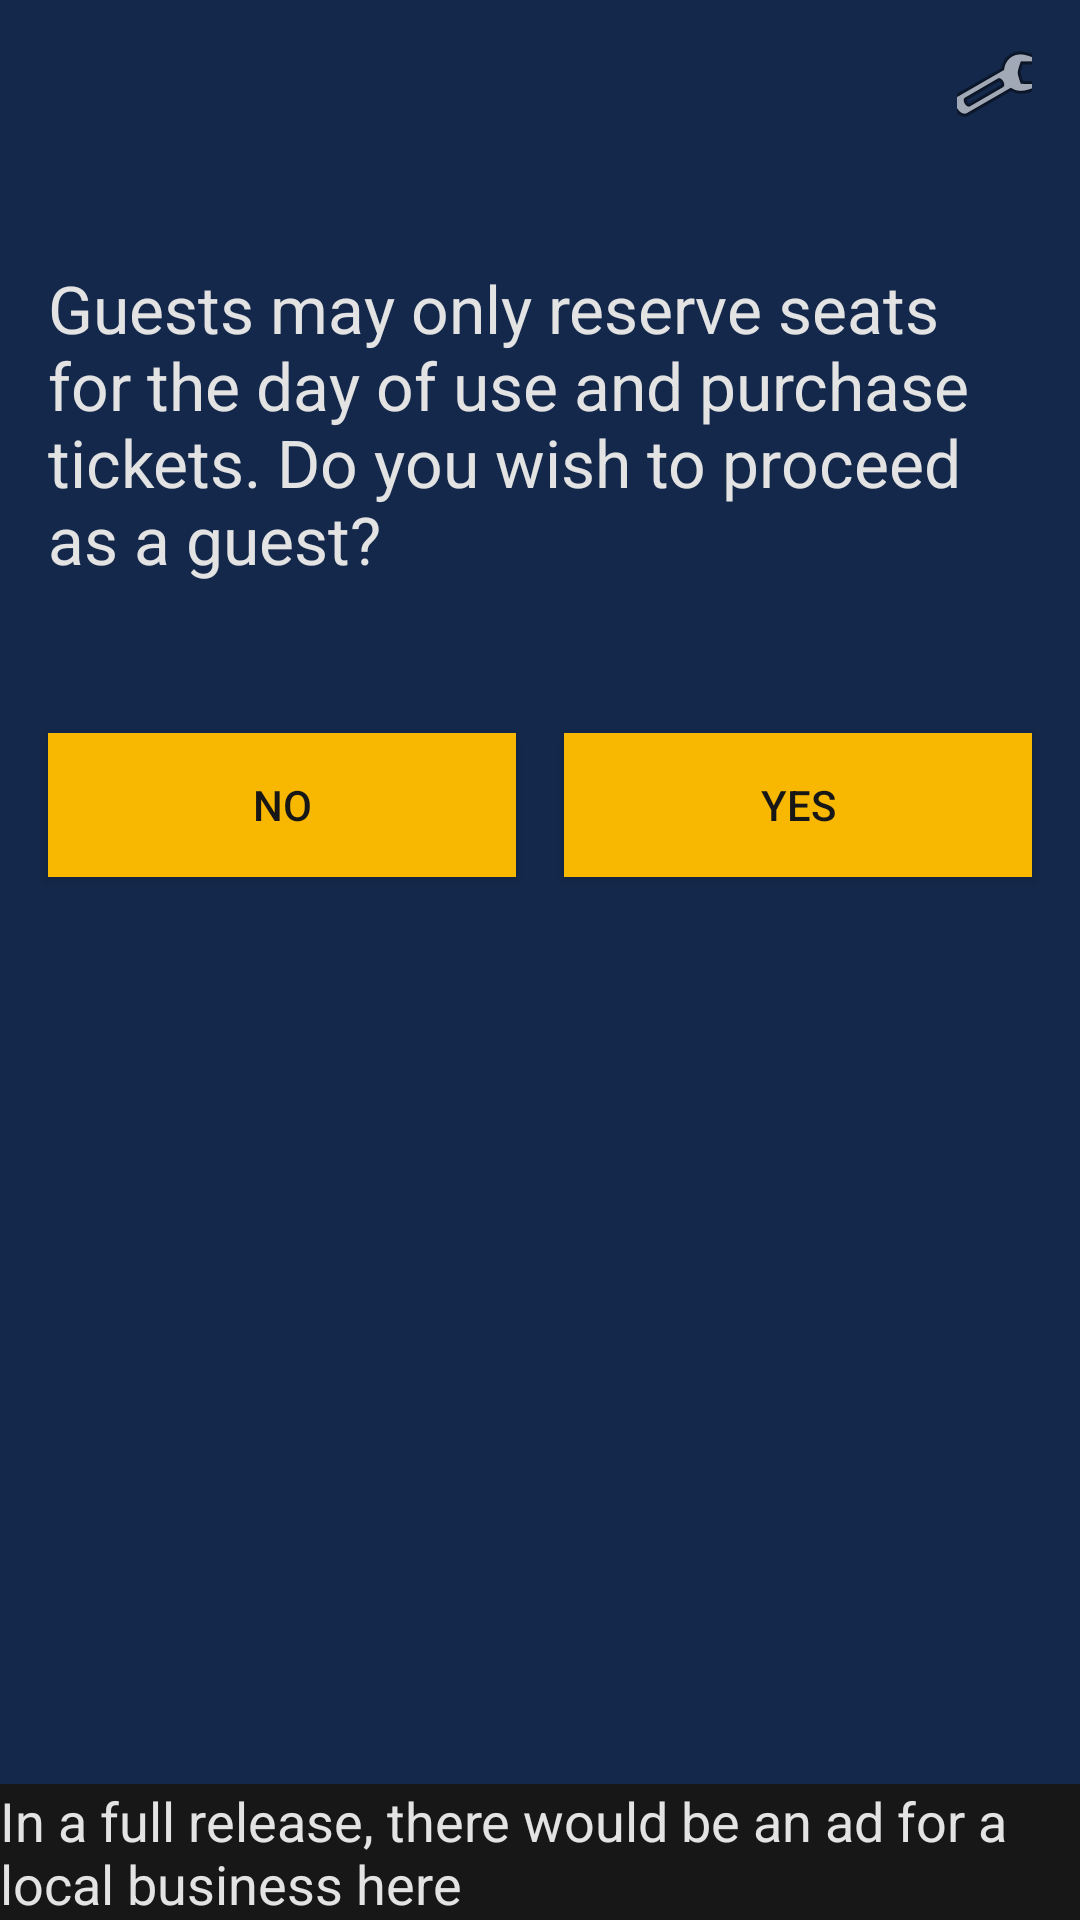

Here is an Android app screen rendered from its layout file. Give the layout XML and the strings, colors and styles it references.
<!-- AndroidManifest.xml: application theme AppTheme -->
<!-- res/layout/activity_one_time_purchase.xml -->
<?xml version="1.0" encoding="utf-8"?>
<androidx.constraintlayout.widget.ConstraintLayout xmlns:android="http://schemas.android.com/apk/res/android"
    xmlns:app="http://schemas.android.com/apk/res-auto"
    xmlns:tools="http://schemas.android.com/tools"
    android:layout_width="match_parent"
    android:layout_height="match_parent"
    tools:context=".OneTimePurchaseScreen"
    android:background="@color/oxfordBlue">

    <include
        android:id="@+id/toolbar"
        layout="@layout/app_toolbar"/>

    <TextView
        android:id="@+id/textView2"
        android:layout_width="0dp"
        android:layout_height="wrap_content"
        android:layout_marginStart="16dp"
        android:layout_marginLeft="16dp"
        android:layout_marginTop="32dp"
        android:layout_marginEnd="24dp"
        android:layout_marginRight="24dp"
        android:text="@string/login_prompt"
        android:textAppearance="@style/TextAppearance.AppCompat.Large"
        android:textColor="@color/editTextBackground"
        app:layout_constraintEnd_toEndOf="parent"
        app:layout_constraintHorizontal_bias="0.5"
        app:layout_constraintStart_toStartOf="parent"
        app:layout_constraintTop_toBottomOf="@+id/toolbar" />

    <Button
        android:id="@+id/button9"
        style="@style/Widget.AppCompat.Button.Colored"
        android:background="@color/mustardYellow"
        android:layout_width="0dp"
        android:layout_height="wrap_content"
        android:layout_marginStart="16dp"
        android:layout_marginLeft="16dp"
        android:layout_marginTop="50dp"
        android:onClick="no"
        android:text="@string/button_no"
        android:textColor="@color/customDarkGray"
        app:layout_constraintEnd_toStartOf="@+id/button10"
        app:layout_constraintHorizontal_bias="0.5"
        app:layout_constraintStart_toStartOf="parent"
        app:layout_constraintTop_toBottomOf="@+id/textView2" />

    <Button
        android:id="@+id/button10"
        style="@style/Widget.AppCompat.Button.Colored"
        android:background="@color/mustardYellow"
        android:layout_width="0dp"
        android:layout_height="wrap_content"
        android:layout_marginStart="16dp"
        android:layout_marginLeft="16dp"
        android:layout_marginEnd="16dp"
        android:layout_marginRight="16dp"
        android:onClick="yes"
        android:text="@string/button_yes"
        android:textColor="@color/customDarkGray"
        app:layout_constraintBaseline_toBaselineOf="@+id/button9"
        app:layout_constraintEnd_toEndOf="parent"
        app:layout_constraintHorizontal_bias="0.5"
        app:layout_constraintStart_toEndOf="@+id/button9" />

    <TextView
        android:id="@+id/textView4"
        android:layout_width="0dp"
        android:layout_height="wrap_content"
        android:text="@string/text_ad_placeholder"
        android:textAppearance="@style/TextAppearance.AppCompat.Medium"
        android:textColor="@color/editTextBackground"
        android:background="@color/customDarkGray"
        app:layout_constraintBottom_toBottomOf="parent"
        app:layout_constraintEnd_toEndOf="parent"
        app:layout_constraintStart_toStartOf="parent" />

</androidx.constraintlayout.widget.ConstraintLayout>
<!-- res/layout/app_toolbar.xml (included above) -->
<?xml version="1.0" encoding="utf-8"?>
<androidx.appcompat.widget.Toolbar xmlns:android="http://schemas.android.com/apk/res/android"
    xmlns:app="http://schemas.android.com/apk/res-auto"
    android:id="@+id/toolbar"
    android:layout_width="match_parent"
    android:layout_height="?attr/actionBarSize"
    android:background="@color/oxfordBlue"
    android:theme="@style/ToolbarTheme">
        <ImageButton
            android:id="@+id/settings"
            android:layout_width="25dp"
            android:layout_height="25dp"
            android:layout_gravity="end"
            android:layout_marginRight="16dp"
            android:background="#00FFFFFF"
            android:onClick="settings"
            android:src="@android:drawable/ic_menu_manage" />
</androidx.appcompat.widget.Toolbar>
<!-- resources referenced by this layout -->
<resources>
  <color name="customDarkGray">#171717</color>
  <color name="editTextBackground">#E3E3E3</color>
  <color name="mustardYellow">#F8B701</color>
  <color name="oxfordBlue">#14284B</color>
  <string name="button_no">No</string>
  <string name="button_yes">Yes</string>
  <string name="login_prompt">Guests may only reserve seats for the day of use and purchase tickets. Do you wish to proceed as a guest?</string>
  <string name="text_ad_placeholder">In a full release, there would be an ad for a local business here</string>
  <style name="AppTheme" parent="Theme.AppCompat.Light.DarkActionBar">
          
          <item name="colorPrimary">#1461B8</item>
          <item name="colorPrimaryDark">@color/colorPrimaryDark</item>
          <item name="colorAccent">@color/colorAccent</item>
      </style>
  <!-- not gathered from this repository: default colours our renderer supplied (Android Studio template values) -->
  <color name="colorPrimaryDark">#FF3700B3</color>
  <color name="colorAccent">#FF03DAC5</color>
</resources>
